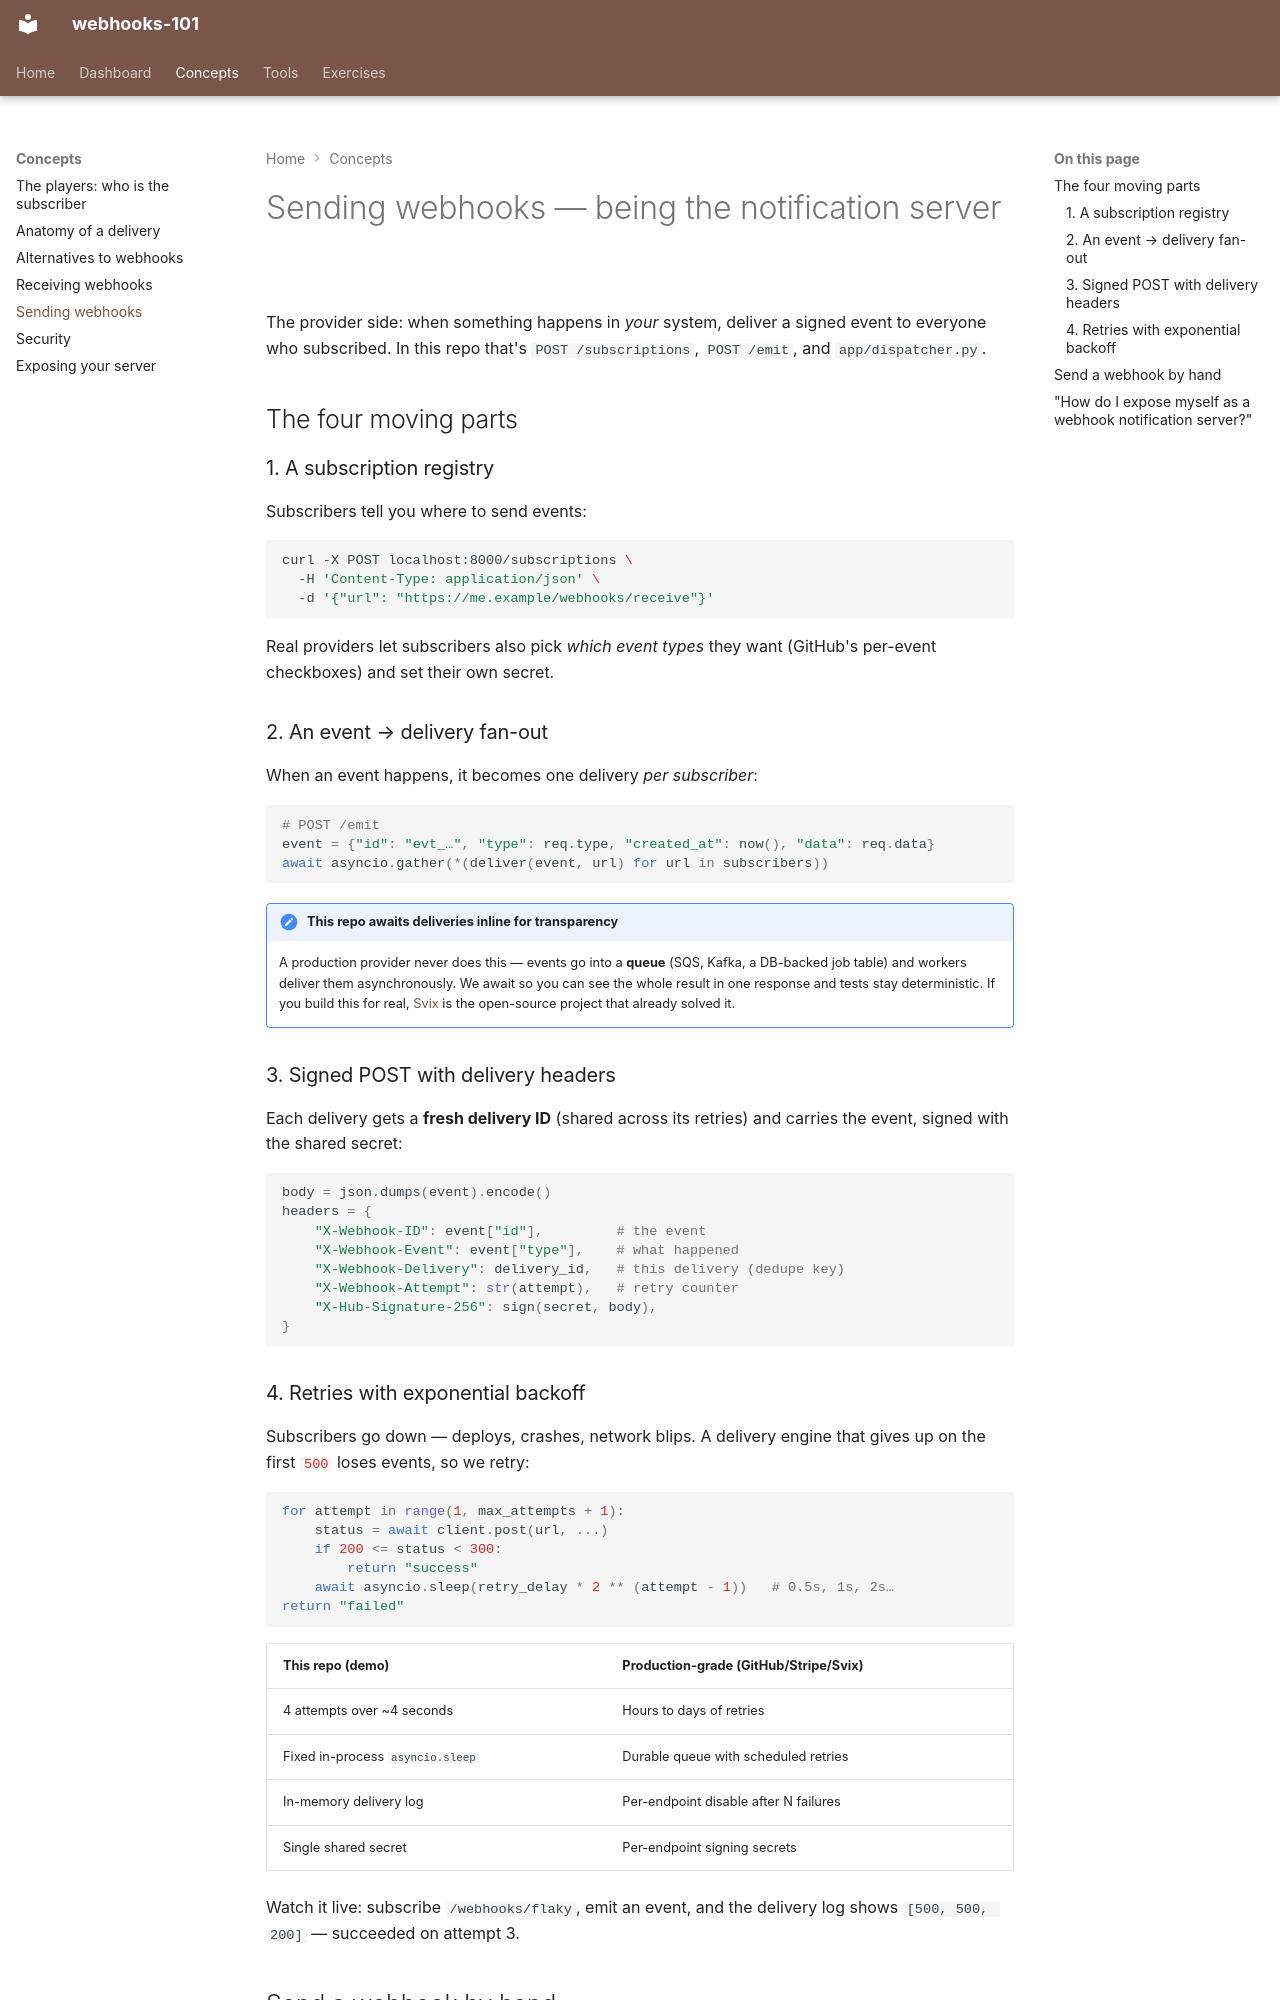

repository: nitinkc/webhooks · page: sending/index.html · generator: mkdocs

# Sending webhooks — being the notification server

The provider side: when something happens in *your* system, deliver a signed
event to everyone who subscribed. In this repo that's `POST /subscriptions`,
`POST /emit`, and `app/dispatcher.py`.

## The four moving parts

### 1. A subscription registry

Subscribers tell you where to send events:

```bash
curl -X POST localhost:8000/subscriptions \
  -H 'Content-Type: application/json' \
  -d '{"url": "https://me.example/webhooks/receive"}'
```

Real providers let subscribers also pick *which event types* they want
(GitHub's per-event checkboxes) and set their own secret.

### 2. An event → delivery fan-out

When an event happens, it becomes one delivery *per subscriber*:

```python
# POST /emit
event = {"id": "evt_…", "type": req.type, "created_at": now(), "data": req.data}
await asyncio.gather(*(deliver(event, url) for url in subscribers))
```

!!! note "This repo awaits deliveries inline for transparency"
    A production provider never does this — events go into a **queue**
    (SQS, Kafka, a DB-backed job table) and workers deliver them
    asynchronously. We await so you can see the whole result in one
    response and tests stay deterministic. If you build this for real,
    [Svix](tools.md) is the open-source project that already solved it.

### 3. Signed POST with delivery headers

Each delivery gets a **fresh delivery ID** (shared across its retries) and
carries the event, signed with the shared secret:

```python
body = json.dumps(event).encode()
headers = {
    "X-Webhook-ID": event["id"],         # the event
    "X-Webhook-Event": event["type"],    # what happened
    "X-Webhook-Delivery": delivery_id,   # this delivery (dedupe key)
    "X-Webhook-Attempt": str(attempt),   # retry counter
    "X-Hub-Signature-256": sign(secret, body),
}
```

### 4. Retries with exponential backoff

Subscribers go down — deploys, crashes, network blips. A delivery engine
that gives up on the first `500` loses events, so we retry:

```python
for attempt in range(1, max_attempts + 1):
    status = await client.post(url, ...)
    if 200 <= status < 300:
        return "success"
    await asyncio.sleep(retry_delay * 2 ** (attempt - 1))   # 0.5s, 1s, 2s…
return "failed"
```

| This repo (demo) | Production-grade (GitHub/Stripe/Svix) |
|---|---|
| 4 attempts over ~4 seconds | Hours to days of retries |
| Fixed in-process `asyncio.sleep` | Durable queue with scheduled retries |
| In-memory delivery log | Per-endpoint disable after N failures |
| Single shared secret | Per-endpoint signing secrets |

Watch it live: subscribe `/webhooks/flaky`, emit an event, and the delivery
log shows `[500, 500, 200]` — succeeded on attempt 3.
